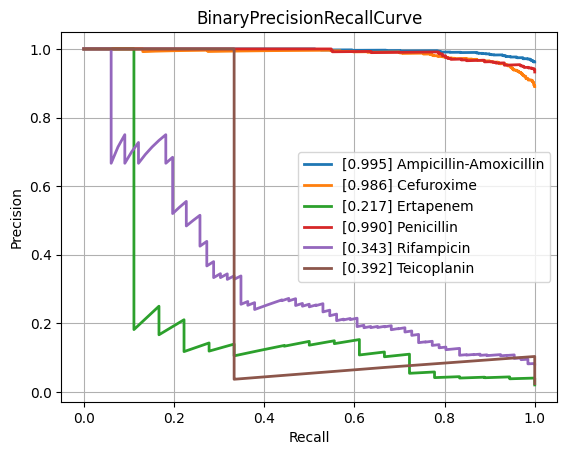

Source data for this figure (header and first rows):
class, PrecisionRecallAUC, FrequencyPositiveClass, n_positives, n_negatives
Amikacin, 0.5753, 0.1472, 137, 794
Amoxicillin-Clavulanic acid, 0.8828, 0.5875, 1551, 1089
Ampicillin, 0.966, 0.8204, 2855, 625
Ampicillin-Amoxicillin, 0.9953, 0.9621, 1219, 48
Cefazolin, 0.9347, 0.6687, 111, 55
Cefepime, 0.7594, 0.3514, 975, 1800
Cefpodoxime, 0.8171, 0.519, 41, 38
Ceftazidime, 0.8296, 0.4022, 1367, 2032
Ceftriaxone, 0.7609, 0.4174, 1210, 1689
Cefuroxime, 0.986, 0.8901, 956, 118
Ciprofloxacin, 0.808, 0.4092, 2460, 3552
Clindamycin, 0.924, 0.7189, 1289, 504
Colistin, 0.9446, 0.2948, 186, 445
Cotrimoxazole, 0.8184, 0.4568, 3128, 3719
Ertapenem, 0.217, 0.02052, 18, 859
Erythromycin, 0.9321, 0.7593, 1142, 362
Fosfomycin, 0.7377, 0.3502, 402, 746
Fosfomycin-Trometamol, 0.6098, 0.3235, 22, 46
Fusidic acid, 0.8331, 0.5328, 138, 121
Gentamicin, 0.956, 0.643, 3229, 1793
Imipenem, 0.9452, 0.4609, 2804, 3280
Levofloxacin, 0.8474, 0.4655, 613, 704
Meropenem, 0.7061, 0.1971, 784, 3194
Mupirocin, 0.9576, 0.18, 9, 41
Nitrofurantoin, 0.6207, 0.1605, 39, 204
Norfloxacin, 0.4854, 0.2787, 34, 88
Oxacillin, 0.895, 0.6139, 434, 273
Penicillin, 0.9898, 0.9328, 430, 31
Piperacillin-Tazobactam, 0.8327, 0.4502, 2117, 2585
Rifampicin, 0.3429, 0.08128, 66, 746
Teicoplanin, 0.3916, 0.02419, 3, 121
Tetracycline, 0.7448, 0.4036, 314, 464
Tobramycin, 0.6225, 0.2259, 155, 531
Vancomycin, 0.6612, 0.08037, 174, 1991
micro, 0.8884, 0.4672, , 
macro, 0.7744, NaN, , 
